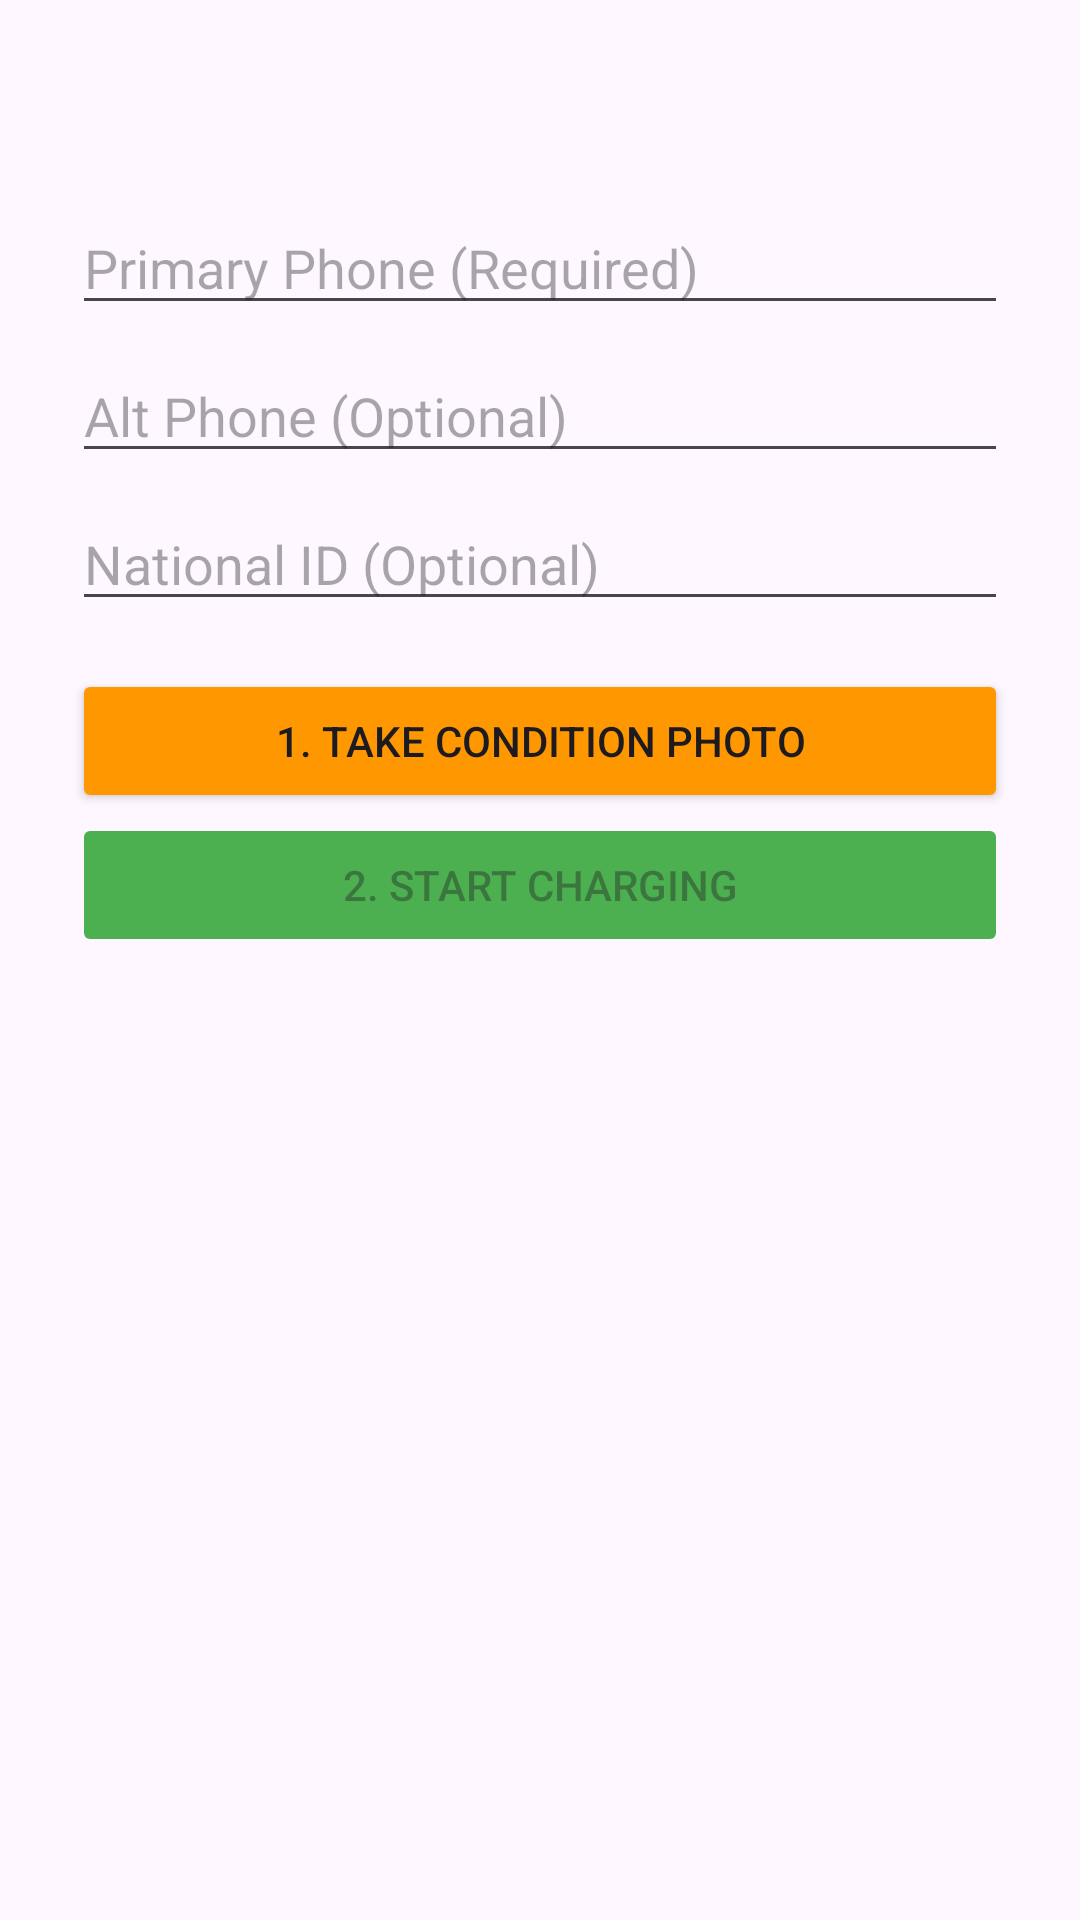

The Android layout XML behind this screen, and the referenced resources:
<!-- AndroidManifest.xml: application theme Theme.ChargeHub -->
<!-- res/layout/dialog_check_in.xml -->
<?xml version="1.0" encoding="utf-8"?>
<LinearLayout xmlns:android="http://schemas.android.com/apk/res/android"
    android:layout_width="match_parent"
    android:layout_height="wrap_content"
    android:orientation="vertical"
    android:padding="24dp">

    <TextView
        android:id="@+id/textDialogTitle"
        android:layout_width="match_parent"
        android:layout_height="wrap_content"
        android:textSize="20sp"
        android:textStyle="bold"
        android:layout_marginBottom="16dp"/>

    <EditText
        android:id="@+id/editPrimaryPhone"
        android:layout_width="match_parent"
        android:layout_height="wrap_content"
        android:hint="Primary Phone (Required)"
        android:inputType="phone"
        android:layout_marginBottom="8dp"/>

    <EditText
        android:id="@+id/editAltPhone"
        android:layout_width="match_parent"
        android:layout_height="wrap_content"
        android:hint="Alt Phone (Optional)"
        android:inputType="phone"
        android:layout_marginBottom="8dp"/>

    <EditText
        android:id="@+id/editNationalId"
        android:layout_width="match_parent"
        android:layout_height="wrap_content"
        android:hint="National ID (Optional)"
        android:inputType="text"
        android:layout_marginBottom="16dp"/>

    <Button
        android:id="@+id/btnTakePhoto"
        android:layout_width="match_parent"
        android:layout_height="wrap_content"
        android:text="1. Take Condition Photo"
        android:backgroundTint="#FF9800"/>

    <ImageView
        android:id="@+id/imagePreview"
        android:layout_width="match_parent"
        android:layout_height="120dp"
        android:layout_marginTop="8dp"
        android:layout_marginBottom="16dp"
        android:scaleType="centerCrop"
        android:visibility="gone"/>

    <Button
        android:id="@+id/btnStartCharge"
        android:layout_width="match_parent"
        android:layout_height="wrap_content"
        android:text="2. Start Charging"
        android:enabled="false"
        android:backgroundTint="#4CAF50"/>
</LinearLayout>
<!-- resources referenced by this layout -->
<resources>
  <style name="Theme.ChargeHub" parent="Base.Theme.ChargeHub" />
  <style name="Base.Theme.ChargeHub" parent="Theme.Material3.DayNight.NoActionBar">
          
          
      </style>
</resources>
